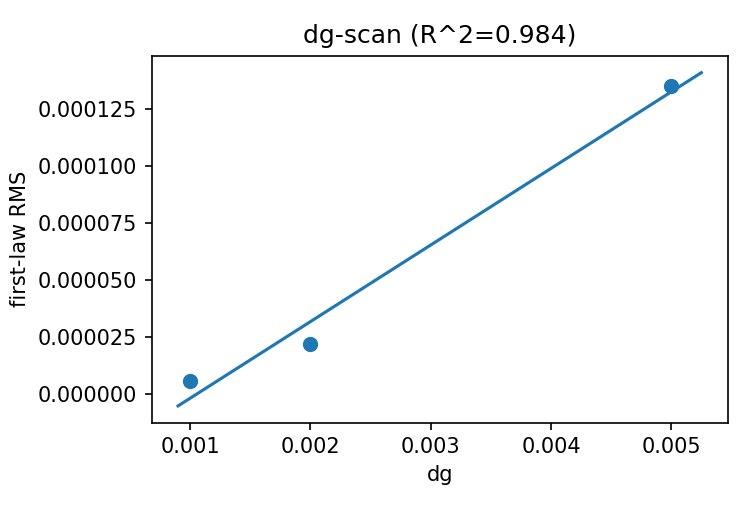

The data file committed next to this chart (first rows):
dg, first_law_rms, plateau
0.001, 5.4547277898984575e-06, -1.7347234759768072e-19
0.002, 2.1761629491731033e-05, -2.168404344971009e-19
0.005, 0.0001349, -6.071532165918824e-19
